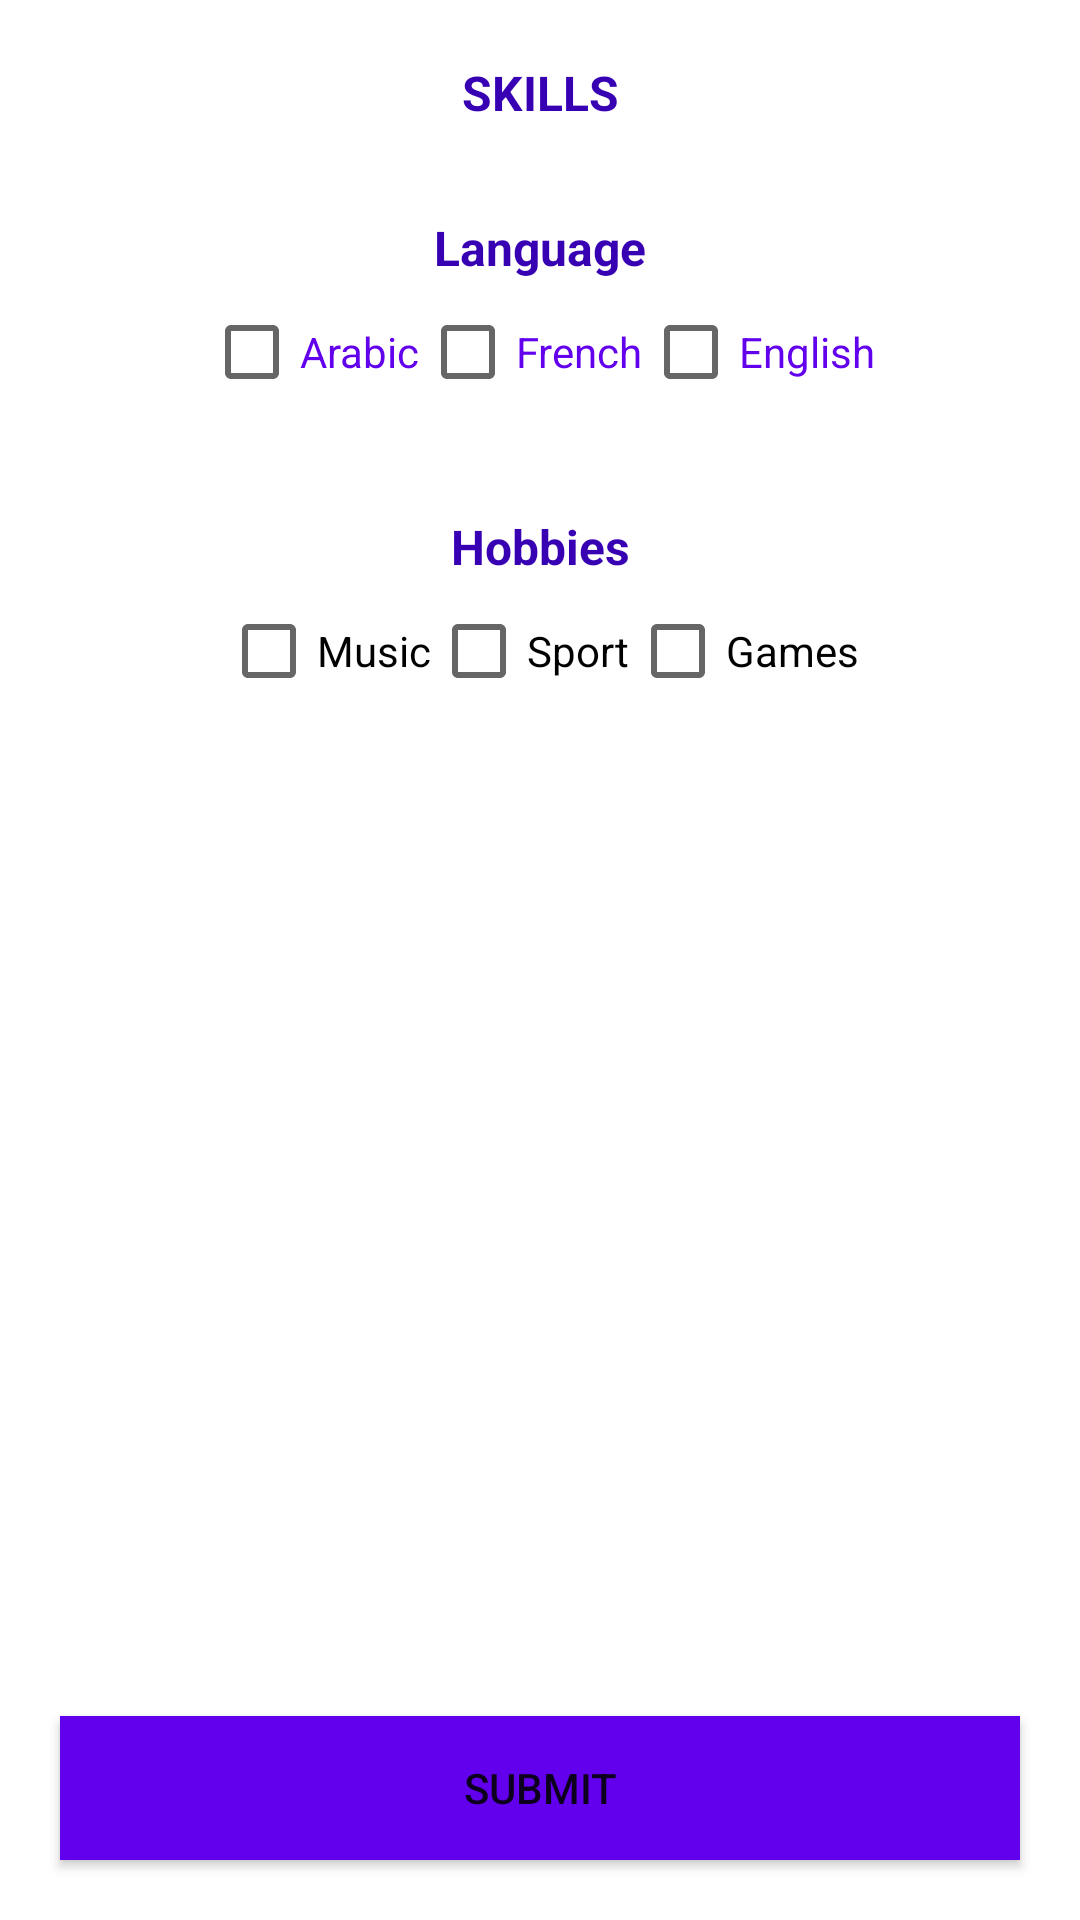

Here is an Android app screen rendered from its layout file. Give the layout XML and the strings, colors and styles it references.
<!-- AndroidManifest.xml: application theme Theme.CurriculumVitaeV2 -->
<!-- res/layout/activity_main2.xml -->
<?xml version="1.0" encoding="utf-8"?>
<androidx.constraintlayout.widget.ConstraintLayout xmlns:android="http://schemas.android.com/apk/res/android"
    xmlns:app="http://schemas.android.com/apk/res-auto"
    xmlns:tools="http://schemas.android.com/tools"
    android:layout_width="match_parent"
    android:layout_height="match_parent"
    tools:context=".MainActivity2">

    <LinearLayout
        android:id="@+id/linearLayout2"
        android:layout_width="match_parent"
        android:layout_height="wrap_content"
        android:layout_marginStart="20dp"
        android:layout_marginTop="20dp"
        android:background="@drawable/background_border"
        android:layout_marginEnd="20dp"
        android:orientation="vertical"
        app:layout_constraintEnd_toEndOf="parent"
        app:layout_constraintStart_toStartOf="parent"
        app:layout_constraintTop_toTopOf="parent">

        <TextView
            android:id="@+id/textView"
            android:layout_width="match_parent"
            android:layout_height="wrap_content"
            android:text="SKILLS"
            android:textAlignment="center"
            android:textColor="@color/colorPrimaryDark"
            android:textSize="16sp"
            android:textStyle="bold" />

    </LinearLayout>

    <LinearLayout
        android:id="@+id/linearLayout3"
        android:layout_width="match_parent"
        android:layout_height="wrap_content"
        android:layout_marginStart="20dp"
        android:layout_marginTop="30dp"
        android:layout_marginEnd="20dp"
        android:background="@drawable/background_border"
        android:orientation="vertical"
        app:layout_constraintEnd_toEndOf="parent"
        app:layout_constraintStart_toStartOf="parent"
        app:layout_constraintTop_toBottomOf="@+id/linearLayout2">

        <TextView
            android:id="@+id/textView2"
            android:layout_width="match_parent"
            android:layout_height="wrap_content"
            android:text="Language"
            android:textAlignment="center"
            android:textColor="@color/colorPrimaryDark"
            android:textSize="16sp"
            android:textStyle="bold" />

        <RadioGroup
            android:layout_width="match_parent"
            android:layout_height="wrap_content"
            android:gravity="center"
            android:orientation="horizontal">

            <CheckBox
                android:id="@+id/checkBox3"
                android:layout_width="wrap_content"
                android:layout_height="wrap_content"
                android:text="Arabic"
                android:textAlignment="viewStart"
                android:textColor="@color/colorPrimary" />

            <CheckBox
                android:id="@+id/checkBox2"
                android:layout_width="wrap_content"
                android:layout_height="wrap_content"
                android:text="French"
                android:textColor="@color/colorPrimary" />

            <CheckBox
                android:id="@+id/checkBox"
                android:layout_width="wrap_content"
                android:layout_height="wrap_content"
                android:text="English"
                android:textColor="@color/colorPrimary" />
        </RadioGroup>

    </LinearLayout>

    <LinearLayout
        android:id="@+id/linearLayout4"
        android:layout_width="match_parent"
        android:layout_height="wrap_content"
        android:layout_marginStart="20dp"
        android:layout_marginTop="30dp"
        android:layout_marginEnd="20dp"
        android:background="@drawable/background_border"
        android:orientation="vertical"
        app:layout_constraintEnd_toEndOf="parent"
        app:layout_constraintStart_toStartOf="parent"
        app:layout_constraintTop_toBottomOf="@+id/linearLayout3">

        <TextView
            android:id="@+id/textView3"
            android:layout_width="match_parent"
            android:layout_height="wrap_content"
            android:text="Hobbies"
            android:textAlignment="center"
            android:textAllCaps="false"
            android:textColor="@color/colorPrimaryDark"
            android:textSize="16sp"
            android:textStyle="bold" />

        <RadioGroup
            android:layout_width="match_parent"
            android:layout_height="wrap_content"
            android:gravity="center"
            android:orientation="horizontal">

            <CheckBox
                android:id="@+id/checkBox6"
                android:layout_width="wrap_content"
                android:layout_height="wrap_content"
                android:text="Music" />

            <CheckBox
                android:id="@+id/checkBox5"
                android:layout_width="wrap_content"
                android:layout_height="wrap_content"
                android:text="Sport" />

            <CheckBox
                android:id="@+id/checkBox4"
                android:layout_width="wrap_content"
                android:layout_height="wrap_content"
                android:text="Games" />
        </RadioGroup>

    </LinearLayout>

    <Button
        android:id="@+id/button3"
        android:layout_width="match_parent"
        android:layout_height="wrap_content"
        android:layout_marginStart="20dp"
        android:layout_marginEnd="20dp"
        android:layout_marginBottom="20dp"
        android:background="@color/colorPrimary"
        android:text="Submit"
        app:layout_constraintBottom_toBottomOf="parent"
        app:layout_constraintEnd_toEndOf="parent"
        app:layout_constraintStart_toStartOf="parent" />

</androidx.constraintlayout.widget.ConstraintLayout>
<!-- resources referenced by this layout -->
<resources>
  <style name="Theme.CurriculumVitaeV2" parent="Theme.MaterialComponents.DayNight.DarkActionBar">
          
          <item name="colorPrimary">@color/purple_500</item>
          <item name="colorPrimaryVariant">@color/purple_700</item>
          <item name="colorOnPrimary">@color/white</item>
          
          <item name="colorSecondary">@color/teal_200</item>
          <item name="colorSecondaryVariant">@color/teal_700</item>
          <item name="colorOnSecondary">@color/black</item>
          
          <item name="android:statusBarColor">?attr/colorPrimaryVariant</item>
          
      </style>
  <!-- not gathered from this repository: default colours our renderer supplied (Android Studio template values) -->
  <color name="purple_500">#FF6200EE</color>
  <color name="purple_700">#FF3700B3</color>
  <color name="teal_200">#FF03DAC5</color>
  <color name="teal_700">#FF018786</color>
  <color name="black">#FF000000</color>
  <color name="white">#FFFFFFFF</color>
  <color name="colorPrimary">#FF6200EE</color>
  <color name="colorPrimaryDark">#FF3700B3</color>
</resources>
